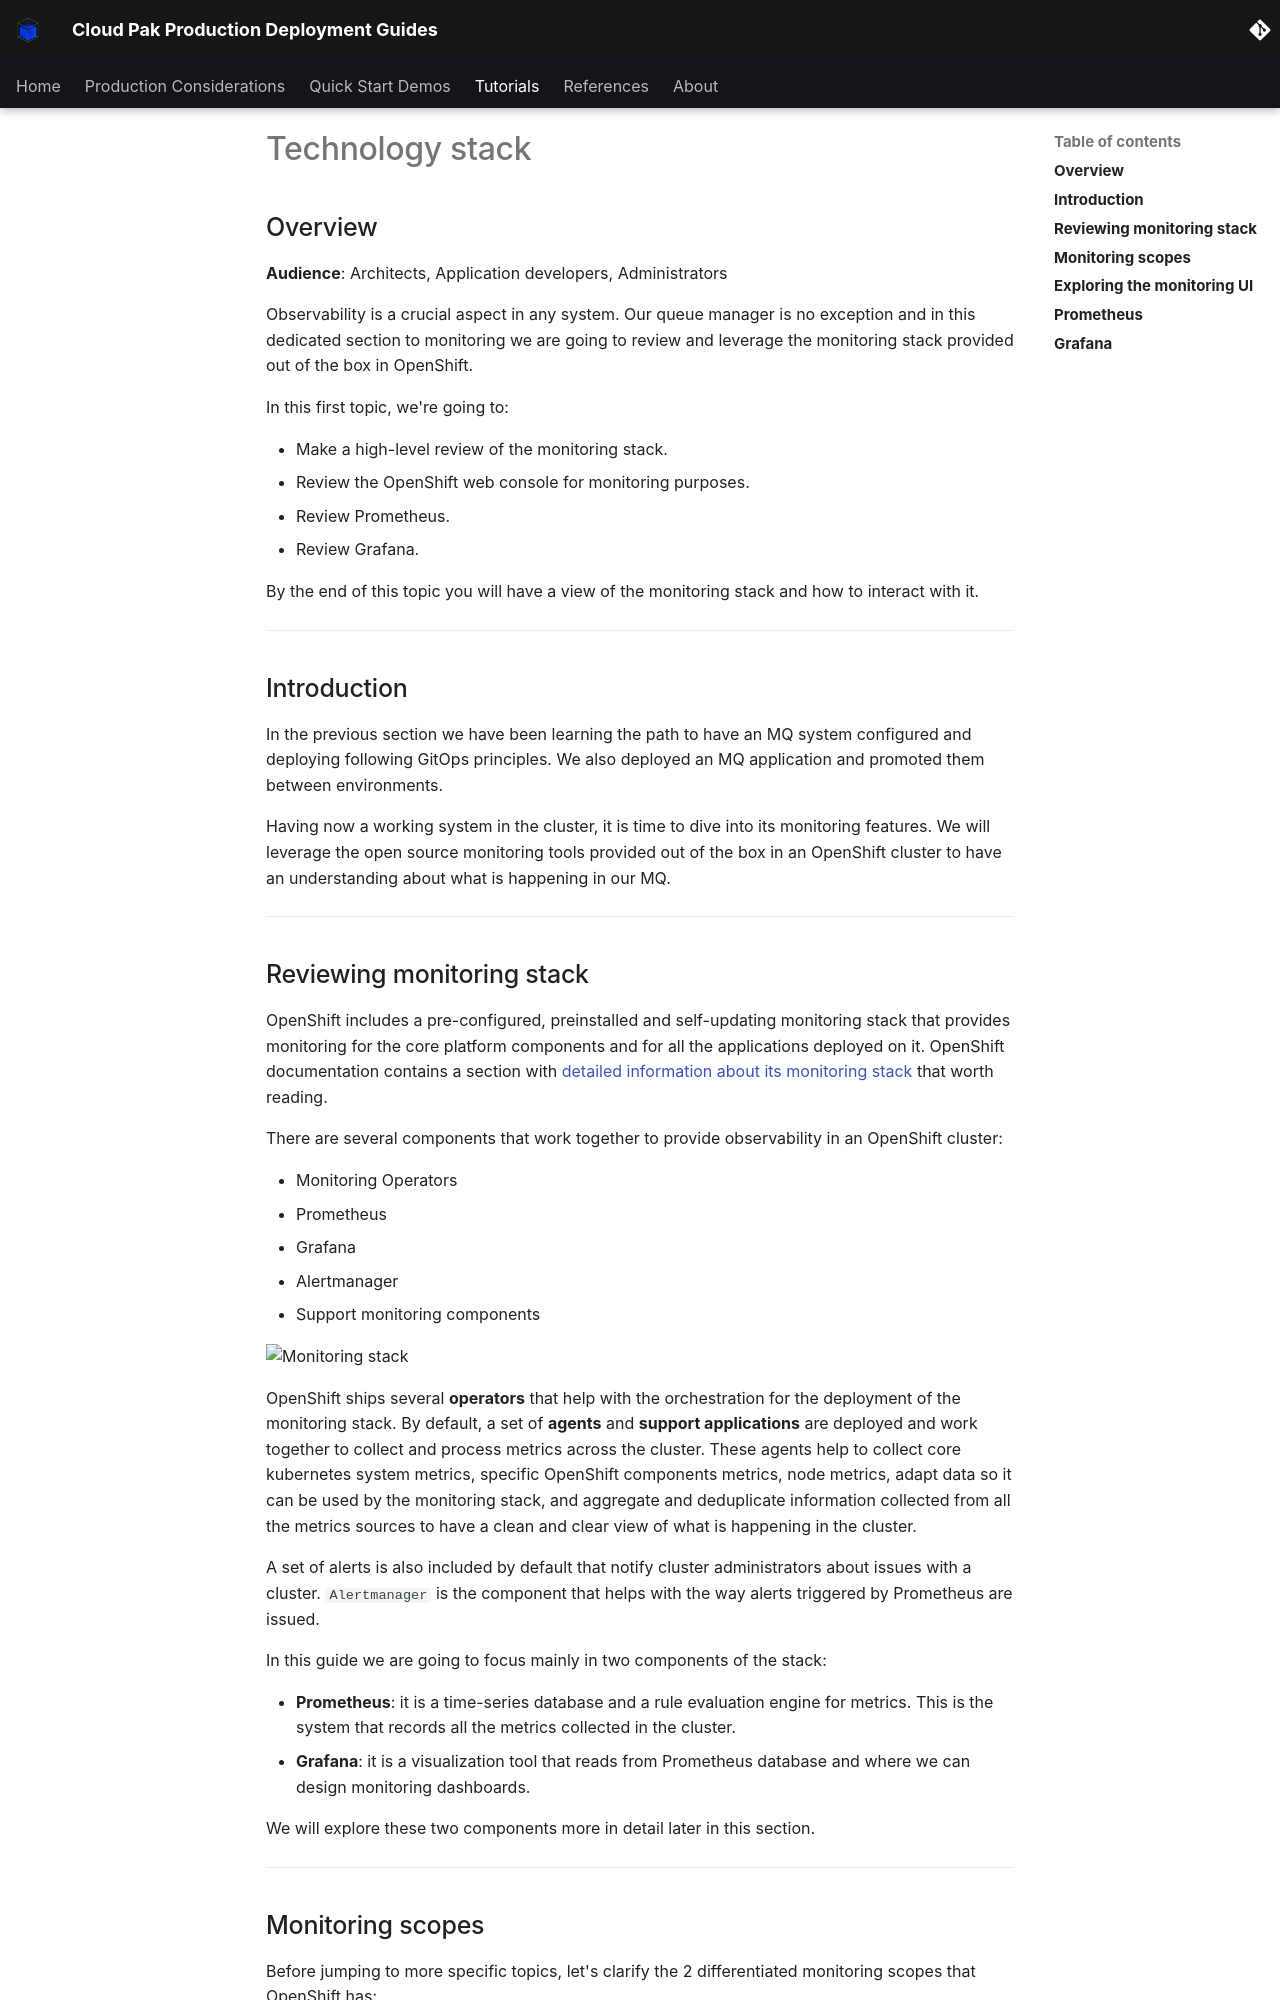

repository: ncolon/production-deployment-guides · page: guides/cp4i/mq/monitoring/topic1/index.html · generator: mkdocs

# Technology stack

<!--- cSpell:ignore qube cntk autoplay allowfullscreen -->

## Overview

**Audience**: Architects, Application developers, Administrators

Observability is a crucial aspect in any system. Our queue manager
is no exception and in this dedicated section to monitoring we are
going to review and leverage the monitoring stack provided out of
the box in OpenShift.

In this first topic, we're going to:

- Make a high-level review of the monitoring stack.
- Review the OpenShift web console for monitoring purposes.
- Review Prometheus.
- Review Grafana.

By the end of this topic you will have a view of the monitoring stack and how to 
interact with it.

---

## Introduction

In the previous section we have been learning the path to have an MQ system configured 
and deploying following GitOps principles. We also deployed an MQ application and 
promoted them between environments.

Having now a working system in the cluster, it is time to dive into its monitoring 
features. We will leverage the open source monitoring tools provided out of the box in 
an OpenShift cluster to have an understanding about what is happening in our MQ.

---
## Reviewing monitoring stack

OpenShift includes a pre-configured, preinstalled and self-updating monitoring stack 
that provides monitoring for the core platform components and for all the applications 
deployed on it. OpenShift documentation contains a section with [detailed information
about its monitoring stack][monitoring_docs] that worth reading.

[monitoring_docs]: https://docs.openshift.com/container-platform/4.10/monitoring/monitoring-overview.html

There are several components that work together to provide observability in an 
OpenShift cluster: 

- Monitoring Operators
- Prometheus
- Grafana
- Alertmanager
- Support monitoring components

![Monitoring stack](images/monitoring-stack-high-level.png)

OpenShift ships several **operators** that help with the orchestration for the deployment
of the monitoring stack. By default, a set of **agents** and **support applications** are 
deployed and work together to collect and process metrics across the cluster. These
agents help to collect core kubernetes system metrics, specific OpenShift components
metrics, node metrics, adapt data so it can be used by the monitoring stack, and
aggregate and deduplicate information collected from all the metrics sources to
have a clean and clear view of what is happening in the cluster.

A set of alerts is also included by default that notify cluster administrators about 
issues with a cluster. `Alertmanager` is the component that helps with the
way alerts triggered by Prometheus are issued.

In this guide we are going to focus mainly in two components of the stack: 

- **Prometheus**: it is a time-series database and a rule evaluation engine for metrics.
This is the system that records all the metrics collected in the cluster.
- **Grafana**: it is a visualization tool that reads from Prometheus database and
where we can design monitoring dashboards.

We will explore these two components more in detail later in this section.

---
